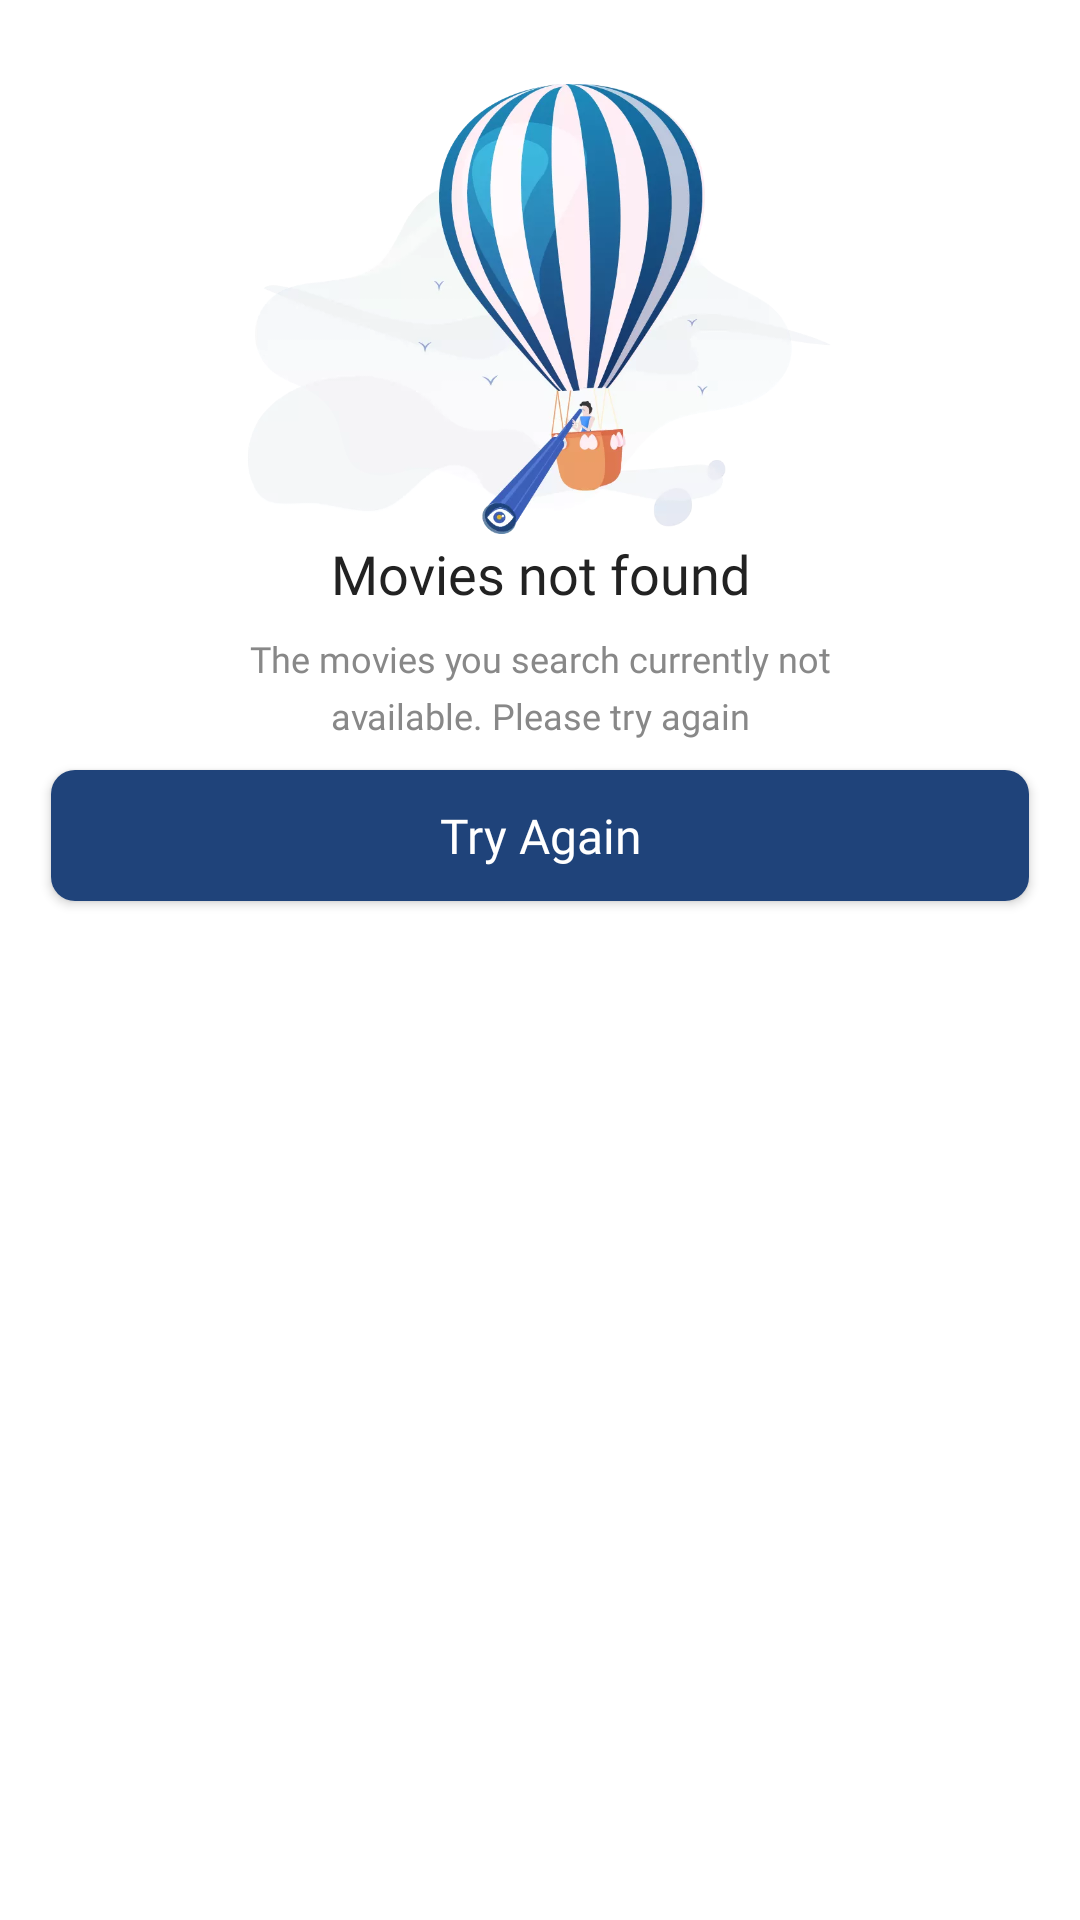

Reconstruct the res/layout file that produces this screen, plus the resources it refers to.
<!-- AndroidManifest.xml: application theme AppTheme -->
<!-- res/layout/layout_movies_notfound.xml -->
<?xml version="1.0" encoding="utf-8"?>
<LinearLayout xmlns:android="http://schemas.android.com/apk/res/android"
    xmlns:app="http://schemas.android.com/apk/res-auto"
    android:layout_width="match_parent"
    android:layout_height="wrap_content"
    android:orientation="vertical">

    <ImageView
        android:layout_width="match_parent"
        android:layout_height="150dp"
        android:layout_gravity="center"
        android:layout_marginStart="47dp"
        android:layout_marginTop="28dp"
        android:layout_marginEnd="47dp"
        android:adjustViewBounds="true"
        app:srcCompat="@drawable/ic_emptymovies"/>

    <TextView
        style="@style/TitleSection"
        android:layout_width="match_parent"
        android:layout_height="wrap_content"
        android:layout_marginStart="57dp"
        android:layout_marginTop="1dp"
        android:layout_marginEnd="57dp"
        android:text="@string/movie_not_found"
        android:textAlignment="center" />

    <TextView
        style="@style/PtSansRegular5ls12dp"
        android:layout_width="match_parent"
        android:layout_height="wrap_content"
        android:layout_marginStart="74dp"
        android:layout_marginTop="8dp"
        android:layout_marginEnd="74dp"
        android:text="@string/movies_notfound_desc"
        android:textAlignment="center" />

    <Button
        android:id="@+id/btn_emptysearch_reset"
        style="@style/ButtonLargePrimary"
        android:layout_width="match_parent"
        android:layout_height="wrap_content"
        android:layout_marginStart="17dp"
        android:layout_marginTop="10dp"
        android:layout_marginEnd="17dp"
        android:layout_marginBottom="0dp"
        android:background="@drawable/bg_rounded8_dusk_blue"
        android:minWidth="0dp"
        android:minHeight="0dp"
        android:paddingTop="11dp"
        android:paddingBottom="11dp"
        android:text="@string/try_again"
        android:textAllCaps="false"
        app:layout_constraintBottom_toBottomOf="parent"
        app:layout_constraintEnd_toEndOf="parent"
        app:layout_constraintStart_toStartOf="parent"
        app:layout_constraintTop_toTopOf="parent" />


</LinearLayout>
<!-- resources referenced by this layout -->
<resources>
  <!-- drawable bg_rounded8_dusk_blue (drawable) -->
  <?xml version="1.0" encoding="utf-8"?>
  <shape xmlns:android="http://schemas.android.com/apk/res/android"
      android:shape="rectangle">
      <solid android:color="@color/dusk_blue" />
      <corners android:radius="8dp" />
  </shape>
  <!-- drawable ic_emptymovies: webp bitmap (drawable, 33416 bytes) -->
  <string name="movie_not_found">Movies not found</string>
  <string name="movies_notfound_desc">The movies you search currently not available. Please try again</string>
  <string name="try_again">Try Again</string>
  <style name="ButtonLargePrimary">
          <item name="android:gravity">center</item>
          <item name="android:textSize" tools:ignore="SpUsage">16dp</item>
          <item name="android:textColor">@color/white</item>
          <item name="android:fontFamily">@font/pt_sans_bold</item>
      </style>
  <style name="PtSansRegular5ls12dp">
          <item name="android:textSize" tools:ignore="SpUsage">12dp</item>
          <item name="android:lineSpacingExtra">5dp</item>
          <item name="android:textColor">@color/brown_grey</item>
          <item name="android:fontFamily">@font/pt_sans</item>
      </style>
  <style name="TitleSection">
          <item name="android:textSize" tools:ignore="SpUsage">18dp</item>
          <item name="android:textColor">@color/black</item>
          <item name="android:fontFamily">@font/pt_sans_bold</item>
      </style>
  <style name="AppTheme" parent="Theme.AppCompat.Light.NoActionBar">
          
          <item name="android:windowLightStatusBar" tools:targetApi="m">true</item>
          <item name="colorPrimary">@color/white</item>
          <item name="colorPrimaryDark">@color/white</item>
          <item name="colorAccent">@color/dusk_blue</item>
          <item name="android:windowBackground">@color/white</item>
          <item name="bottomSheetDialogTheme">@style/AppBottomSheetDialogTheme</item>
      </style>
  <color name="dusk_blue">#1F437A</color>
  <color name="white">#FFFFFF</color>
  <color name="brown_grey">#888888</color>
  <color name="black">#222222</color>
  <style name="AppBottomSheetDialogTheme" parent="Theme.Design.Light.BottomSheetDialog">  hri
          <item name="bottomSheetStyle">@style/AppModalStyle</item>
      </style>
  <style name="AppModalStyle" parent="Widget.Design.BottomSheet.Modal">
          <item name="android:background">@drawable/bg_roundedtop15_white</item>
      </style>
</resources>
